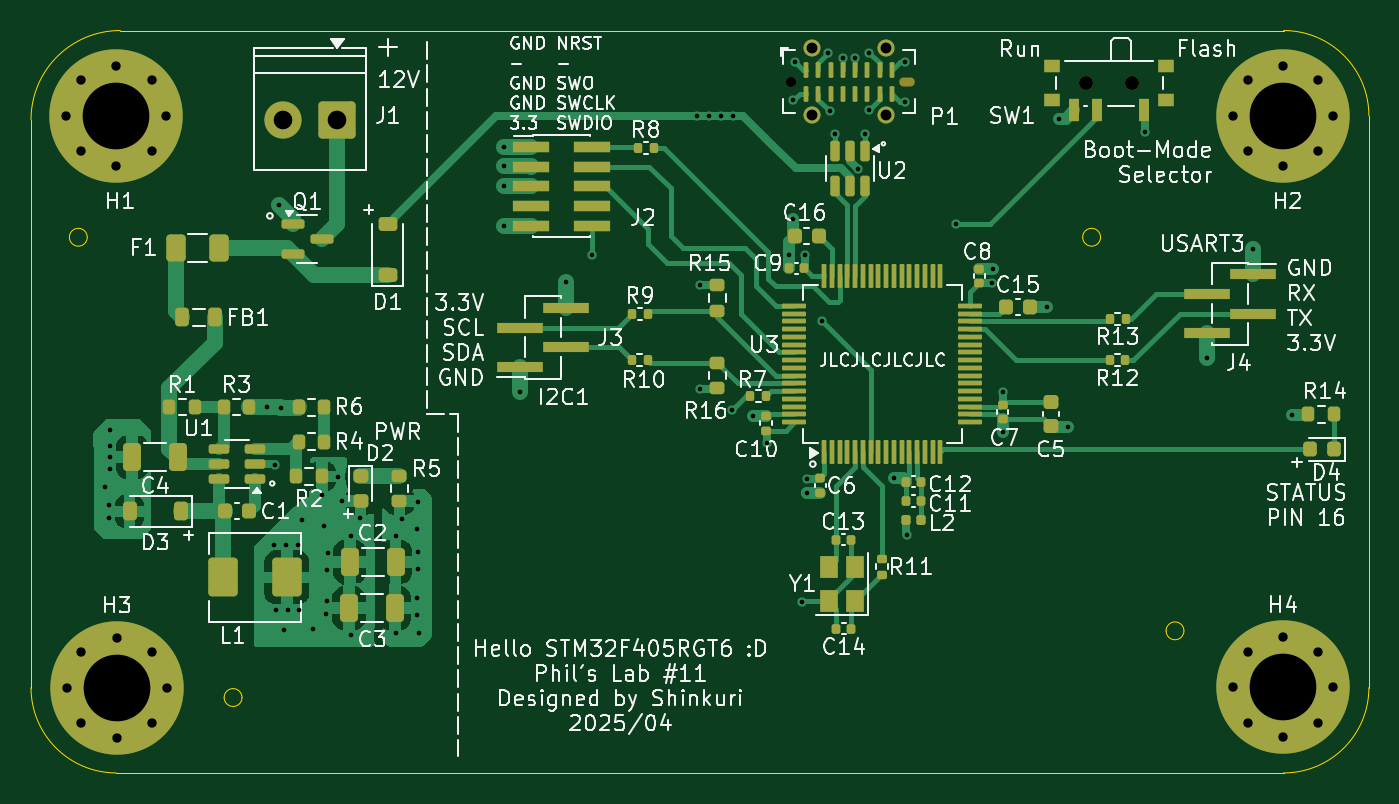
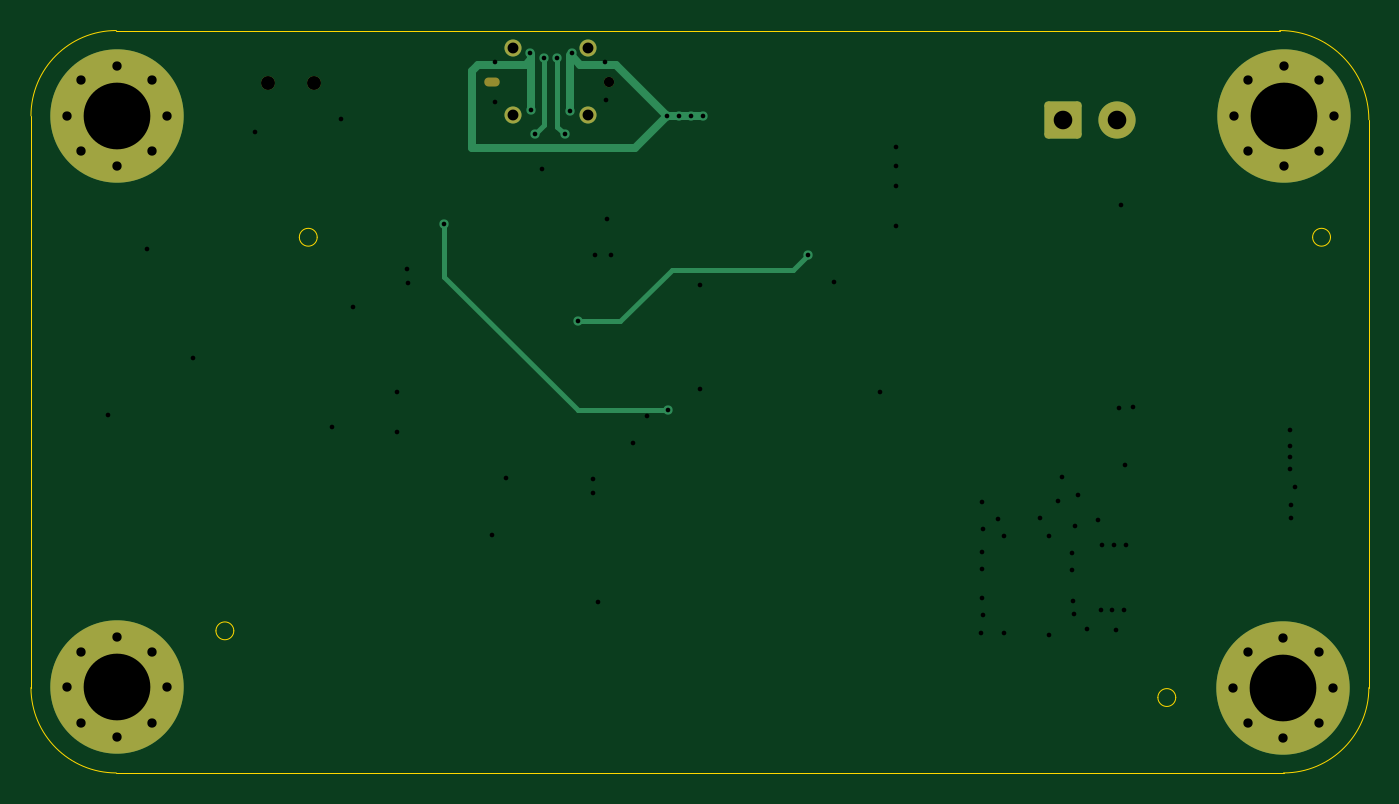
Circuit board: 15 layer files. Board 86.3 x 47.9 mm.
- bottom_copper: phil-lab-11-B_Cu.gbr (5052 bytes)
- bottom_mask: phil-lab-11-B_Mask.gbr (2538 bytes)
- paste: phil-lab-11-B_Paste.gbr (454 bytes)
- bottom_silk: phil-lab-11-B_Silkscreen.gbr (455 bytes)
- outline: phil-lab-11-Edge_Cuts.gbr (1559 bytes)
- top_copper: phil-lab-11-F_Cu.gbr (53631 bytes)
- top_mask: phil-lab-11-F_Mask.gbr (11834 bytes)
- paste: phil-lab-11-F_Paste.gbr (10435 bytes)
- top_silk: phil-lab-11-F_Silkscreen.gbr (150432 bytes)
- inner_copper: phil-lab-11-In1_Cu.gbr (85434 bytes)
- inner_copper: phil-lab-11-In2_Cu.gbr (46631 bytes)
- drill: phil-lab-11-NPTH.drl (548 bytes)
- drill: phil-lab-11-PTH.drl (1388 bytes)
- drill: phil-lab-11-front-in1.drl (907 bytes)
- drill: phil-lab-11-front-in2.drl (763 bytes)

=== bottom_copper: phil-lab-11-B_Cu.gbr ===
%TF.GenerationSoftware,KiCad,Pcbnew,9.0.1*%
%TF.CreationDate,2025-04-29T02:16:07+02:00*%
%TF.ProjectId,phil-lab-11,7068696c-2d6c-4616-922d-31312e6b6963,rev?*%
%TF.SameCoordinates,Original*%
%TF.FileFunction,Copper,L4,Bot*%
%TF.FilePolarity,Positive*%
%FSLAX46Y46*%
G04 Gerber Fmt 4.6, Leading zero omitted, Abs format (unit mm)*
G04 Created by KiCad (PCBNEW 9.0.1) date 2025-04-29 02:16:07*
%MOMM*%
%LPD*%
G01*
G04 APERTURE LIST*
G04 Aperture macros list*
%AMRoundRect*
0 Rectangle with rounded corners*
0 $1 Rounding radius*
0 $2 $3 $4 $5 $6 $7 $8 $9 X,Y pos of 4 corners*
0 Add a 4 corners polygon primitive as box body*
4,1,4,$2,$3,$4,$5,$6,$7,$8,$9,$2,$3,0*
0 Add four circle primitives for the rounded corners*
1,1,$1+$1,$2,$3*
1,1,$1+$1,$4,$5*
1,1,$1+$1,$6,$7*
1,1,$1+$1,$8,$9*
0 Add four rect primitives between the rounded corners*
20,1,$1+$1,$2,$3,$4,$5,0*
20,1,$1+$1,$4,$5,$6,$7,0*
20,1,$1+$1,$6,$7,$8,$9,0*
20,1,$1+$1,$8,$9,$2,$3,0*%
G04 Aperture macros list end*
%TA.AperFunction,HeatsinkPad*%
%ADD10C,1.100000*%
%TD*%
%TA.AperFunction,ComponentPad*%
%ADD11RoundRect,0.250001X0.949999X0.949999X-0.949999X0.949999X-0.949999X-0.949999X0.949999X-0.949999X0*%
%TD*%
%TA.AperFunction,ComponentPad*%
%ADD12C,2.400000*%
%TD*%
%TA.AperFunction,ComponentPad*%
%ADD13C,0.900000*%
%TD*%
%TA.AperFunction,ComponentPad*%
%ADD14C,8.600000*%
%TD*%
%TA.AperFunction,ViaPad*%
%ADD15C,0.600000*%
%TD*%
%TA.AperFunction,Conductor*%
%ADD16C,0.500000*%
%TD*%
%TA.AperFunction,Conductor*%
%ADD17C,0.300000*%
%TD*%
G04 APERTURE END LIST*
D10*
%TO.P,P1,S1,SHIELD*%
%TO.N,unconnected-(P1-SHIELD-PadS1)_3*%
X74650000Y-24700000D03*
%TO.N,unconnected-(P1-SHIELD-PadS1)_2*%
X74650000Y-20400000D03*
%TO.N,unconnected-(P1-SHIELD-PadS1)_1*%
X69850000Y-24700000D03*
%TO.N,unconnected-(P1-SHIELD-PadS1)*%
X69850000Y-20400000D03*
%TD*%
D11*
%TO.P,J1,1,Pin_1*%
%TO.N,+12V*%
X39250000Y-25000000D03*
D12*
%TO.P,J1,2,Pin_2*%
%TO.N,GND*%
X35750000Y-25000000D03*
%TD*%
D13*
%TO.P,H3,1,1*%
%TO.N,GND*%
X21800000Y-61610913D03*
X22744581Y-59330494D03*
X22744581Y-63891332D03*
X25025000Y-58385913D03*
D14*
X25025000Y-61610913D03*
D13*
X25025000Y-64835913D03*
X27305419Y-59330494D03*
X27305419Y-63891332D03*
X28250000Y-61610913D03*
%TD*%
%TO.P,H2,1,1*%
%TO.N,GND*%
X96994581Y-24750000D03*
X97939162Y-22469581D03*
X97939162Y-27030419D03*
X100219581Y-21525000D03*
D14*
X100219581Y-24750000D03*
D13*
X100219581Y-27975000D03*
X102500000Y-22469581D03*
X102500000Y-27030419D03*
X103444581Y-24750000D03*
%TD*%
%TO.P,H4,1,1*%
%TO.N,GND*%
X96994581Y-61580494D03*
X97939162Y-59300075D03*
X97939162Y-63860913D03*
X100219581Y-58355494D03*
D14*
X100219581Y-61580494D03*
D13*
X100219581Y-64805494D03*
X102500000Y-59300075D03*
X102500000Y-63860913D03*
X103444581Y-61580494D03*
%TD*%
%TO.P,H1,1,1*%
%TO.N,GND*%
X21775000Y-24750000D03*
X22719581Y-22469581D03*
X22719581Y-27030419D03*
X25000000Y-21525000D03*
D14*
X25000000Y-24750000D03*
D13*
X25000000Y-27975000D03*
X27280419Y-22469581D03*
X27280419Y-27030419D03*
X28225000Y-24750000D03*
%TD*%
D15*
%TO.N,+5V*%
X62450000Y-24750000D03*
X63200000Y-24750000D03*
X64000000Y-24750000D03*
X64750000Y-24750000D03*
X71000000Y-24450000D03*
X73500000Y-24400000D03*
X73550000Y-20700000D03*
X70900000Y-20700000D03*
%TO.N,USB_CONN_D-*%
X73250000Y-25950000D03*
X72650000Y-21050000D03*
%TO.N,USB_CONN_D+*%
X71350000Y-25950000D03*
X71850000Y-21050000D03*
%TO.N,NRST*%
X55650000Y-33750000D03*
%TO.N,Net-(SW1-B)*%
X64700000Y-43720000D03*
X79110000Y-31740000D03*
%TO.N,NRST*%
X70500000Y-38000000D03*
%TD*%
D16*
%TO.N,+5V*%
X66800000Y-26800000D02*
X64750000Y-24750000D01*
X77350000Y-26800000D02*
X66800000Y-26800000D01*
X77350000Y-21850000D02*
X77350000Y-26800000D01*
X76950000Y-21450000D02*
X77350000Y-21850000D01*
X73850000Y-21450000D02*
X76950000Y-21450000D01*
X73500000Y-21100000D02*
X73850000Y-21450000D01*
X73500000Y-21100000D02*
X73500000Y-20750000D01*
X70900000Y-20900000D02*
X70900000Y-20700000D01*
X70350000Y-21450000D02*
X70900000Y-20900000D01*
X68050000Y-21450000D02*
X70350000Y-21450000D01*
X64750000Y-24750000D02*
X68050000Y-21450000D01*
X63200000Y-24750000D02*
X62450000Y-24750000D01*
X64000000Y-24750000D02*
X63200000Y-24750000D01*
X64750000Y-24750000D02*
X64000000Y-24750000D01*
D17*
X71000000Y-20800000D02*
X70900000Y-20700000D01*
D16*
X71000000Y-24450000D02*
X71000000Y-20800000D01*
D17*
X73500000Y-20750000D02*
X73550000Y-20700000D01*
D16*
X73500000Y-24400000D02*
X73500000Y-21100000D01*
D17*
%TO.N,USB_CONN_D-*%
X72650000Y-25350000D02*
X73250000Y-25950000D01*
X72650000Y-21050000D02*
X72650000Y-25350000D01*
%TO.N,USB_CONN_D+*%
X71850000Y-21050000D02*
X71850000Y-25450000D01*
X71850000Y-25450000D02*
X71350000Y-25950000D01*
%TO.N,NRST*%
X56600000Y-34700000D02*
X55650000Y-33750000D01*
X64450000Y-34700000D02*
X56600000Y-34700000D01*
X67750000Y-38000000D02*
X64450000Y-34700000D01*
X70500000Y-38000000D02*
X67750000Y-38000000D01*
%TO.N,Net-(SW1-B)*%
X70490000Y-43740000D02*
X79110000Y-35120000D01*
X70470000Y-43720000D02*
X70490000Y-43740000D01*
X64700000Y-43720000D02*
X70470000Y-43720000D01*
X79110000Y-35120000D02*
X79110000Y-31740000D01*
%TD*%
M02*

=== bottom_mask: phil-lab-11-B_Mask.gbr (2538 bytes, source withheld) ===
=== paste: phil-lab-11-B_Paste.gbr ===
%TF.GenerationSoftware,KiCad,Pcbnew,9.0.1*%
%TF.CreationDate,2025-04-29T02:16:07+02:00*%
%TF.ProjectId,phil-lab-11,7068696c-2d6c-4616-922d-31312e6b6963,rev?*%
%TF.SameCoordinates,Original*%
%TF.FileFunction,Paste,Bot*%
%TF.FilePolarity,Positive*%
%FSLAX46Y46*%
G04 Gerber Fmt 4.6, Leading zero omitted, Abs format (unit mm)*
G04 Created by KiCad (PCBNEW 9.0.1) date 2025-04-29 02:16:07*
%MOMM*%
%LPD*%
G01*
G04 APERTURE LIST*
G04 APERTURE END LIST*
M02*

=== bottom_silk: phil-lab-11-B_Silkscreen.gbr ===
%TF.GenerationSoftware,KiCad,Pcbnew,9.0.1*%
%TF.CreationDate,2025-04-29T02:16:07+02:00*%
%TF.ProjectId,phil-lab-11,7068696c-2d6c-4616-922d-31312e6b6963,rev?*%
%TF.SameCoordinates,Original*%
%TF.FileFunction,Legend,Bot*%
%TF.FilePolarity,Positive*%
%FSLAX46Y46*%
G04 Gerber Fmt 4.6, Leading zero omitted, Abs format (unit mm)*
G04 Created by KiCad (PCBNEW 9.0.1) date 2025-04-29 02:16:07*
%MOMM*%
%LPD*%
G01*
G04 APERTURE LIST*
G04 APERTURE END LIST*
M02*

=== outline: phil-lab-11-Edge_Cuts.gbr ===
%TF.GenerationSoftware,KiCad,Pcbnew,9.0.1*%
%TF.CreationDate,2025-04-29T02:16:07+02:00*%
%TF.ProjectId,phil-lab-11,7068696c-2d6c-4616-922d-31312e6b6963,rev?*%
%TF.SameCoordinates,Original*%
%TF.FileFunction,Profile,NP*%
%FSLAX46Y46*%
G04 Gerber Fmt 4.6, Leading zero omitted, Abs format (unit mm)*
G04 Created by KiCad (PCBNEW 9.0.1) date 2025-04-29 02:16:07*
%MOMM*%
%LPD*%
G01*
G04 APERTURE LIST*
%TA.AperFunction,Profile*%
%ADD10C,0.050000*%
%TD*%
G04 APERTURE END LIST*
D10*
X88450000Y-32576000D02*
G75*
G02*
X87298000Y-32576000I-576000J0D01*
G01*
X87298000Y-32576000D02*
G75*
G02*
X88450000Y-32576000I576000J0D01*
G01*
X23126000Y-32576000D02*
G75*
G02*
X21974000Y-32576000I-576000J0D01*
G01*
X21974000Y-32576000D02*
G75*
G02*
X23126000Y-32576000I576000J0D01*
G01*
X33102000Y-62250000D02*
G75*
G02*
X31950000Y-62250000I-576000J0D01*
G01*
X31950000Y-62250000D02*
G75*
G02*
X33102000Y-62250000I576000J0D01*
G01*
X93826000Y-57950000D02*
G75*
G02*
X92674000Y-57950000I-576000J0D01*
G01*
X92674000Y-57950000D02*
G75*
G02*
X93826000Y-57950000I576000J0D01*
G01*
X25000000Y-67110913D02*
G75*
G02*
X19499987Y-61610913I0J5500013D01*
G01*
X105750000Y-61610913D02*
G75*
G02*
X100250000Y-67110900I-5500000J13D01*
G01*
X105750000Y-24750000D02*
X105750000Y-61610913D01*
X25250000Y-19250000D02*
X100250000Y-19250000D01*
X19500000Y-61610913D02*
X19500000Y-25000000D01*
X100250000Y-19250000D02*
G75*
G02*
X105750000Y-24750000I0J-5500000D01*
G01*
X19500000Y-25000000D02*
G75*
G02*
X25250000Y-19250000I5750000J0D01*
G01*
X100250000Y-67110913D02*
X25000000Y-67110913D01*
M02*

=== top_copper: phil-lab-11-F_Cu.gbr (53631 bytes, source omitted) ===
=== top_mask: phil-lab-11-F_Mask.gbr (11834 bytes, source omitted) ===
=== paste: phil-lab-11-F_Paste.gbr (10435 bytes, source omitted) ===
=== top_silk: phil-lab-11-F_Silkscreen.gbr (150432 bytes, source omitted) ===
=== inner_copper: phil-lab-11-In1_Cu.gbr (85434 bytes, source omitted) ===
=== inner_copper: phil-lab-11-In2_Cu.gbr (46631 bytes, source omitted) ===
=== drill: phil-lab-11-NPTH.drl ===
M48
; DRILL file {KiCad 9.0.1} date 2025-04-29T02:16:05+0200
; FORMAT={-:-/ absolute / metric / decimal}
; #@! TF.CreationDate,2025-04-29T02:16:05+02:00
; #@! TF.GenerationSoftware,Kicad,Pcbnew,9.0.1
; #@! TF.FileFunction,NonPlated,1,4,NPTH
FMAT,2
METRIC
; #@! TA.AperFunction,NonPlated,NPTH,ComponentDrill
T1C0.580
; #@! TA.AperFunction,NonPlated,NPTH,ComponentDrill
T2C0.660
; #@! TA.AperFunction,NonPlated,NPTH,ComponentDrill
T3C0.900
%
G90
G05
T2
X68.5Y-22.55
T3
X87.5Y-22.645
X90.5Y-22.645
T1
G00X75.79Y-22.55
M15
G01X76.21Y-22.55
M16
G05
M30

=== drill: phil-lab-11-PTH.drl ===
M48
; DRILL file {KiCad 9.0.1} date 2025-04-29T02:16:05+0200
; FORMAT={-:-/ absolute / metric / decimal}
; #@! TF.CreationDate,2025-04-29T02:16:05+02:00
; #@! TF.GenerationSoftware,Kicad,Pcbnew,9.0.1
; #@! TF.FileFunction,Plated,1,4,PTH
FMAT,2
METRIC
; #@! TA.AperFunction,Plated,PTH,ViaDrill
T1C0.300
; #@! TA.AperFunction,Plated,PTH,ComponentDrill
T2C0.600
; #@! TA.AperFunction,Plated,PTH,ComponentDrill
T3C0.700
; #@! TA.AperFunction,Plated,PTH,ComponentDrill
T4C1.200
; #@! TA.AperFunction,Plated,PTH,ComponentDrill
T5C4.300
%
G90
G05
T1
X55.65Y-33.75
X62.45Y-24.75
X63.2Y-24.75
X64.0Y-24.75
X64.7Y-43.72
X64.75Y-24.75
X70.5Y-38.0
X70.9Y-20.7
X71.0Y-24.45
X71.35Y-25.95
X71.85Y-21.05
X72.65Y-21.05
X73.25Y-25.95
X73.5Y-24.4
X73.55Y-20.7
X79.11Y-31.74
T2
X21.775Y-24.75
X21.8Y-61.611
X22.72Y-22.47
X22.72Y-27.03
X22.745Y-59.33
X22.745Y-63.891
X25.0Y-21.525
X25.0Y-27.975
X25.025Y-58.386
X25.025Y-64.836
X27.28Y-22.47
X27.28Y-27.03
X27.305Y-59.33
X27.305Y-63.891
X28.225Y-24.75
X28.25Y-61.611
X96.995Y-24.75
X96.995Y-61.58
X97.939Y-22.47
X97.939Y-27.03
X97.939Y-59.3
X97.939Y-63.861
X100.22Y-21.525
X100.22Y-27.975
X100.22Y-58.355
X100.22Y-64.805
X102.5Y-22.47
X102.5Y-27.03
X102.5Y-59.3
X102.5Y-63.861
X103.445Y-24.75
X103.445Y-61.58
T3
X69.85Y-20.4
X69.85Y-24.7
X74.65Y-20.4
X74.65Y-24.7
T4
X35.75Y-25.0
X39.25Y-25.0
T5
X25.0Y-24.75
X25.025Y-61.611
X100.22Y-24.75
X100.22Y-61.58
M30

=== drill: phil-lab-11-front-in1.drl ===
M48
; DRILL file {KiCad 9.0.1} date 2025-04-29T02:16:05+0200
; FORMAT={-:-/ absolute / metric / decimal}
; #@! TF.CreationDate,2025-04-29T02:16:05+02:00
; #@! TF.GenerationSoftware,Kicad,Pcbnew,9.0.1
; #@! TF.FileFunction,Plated,1,2,Blind
FMAT,2
METRIC
; #@! TA.AperFunction,Plated,Buried,ViaDrill
T1C0.300
%
G90
G05
T1
X24.25Y-48.68
X24.53Y-50.67
X24.55Y-49.81
X24.59Y-47.49
X24.61Y-45.0
X24.61Y-46.05
X24.61Y-46.75
X34.7Y-43.53
X35.25Y-47.25
X35.5Y-30.5
X35.61Y-43.56
X43.0Y-58.09
X43.04Y-51.86
X43.39Y-50.73
X44.4Y-51.36
X44.4Y-56.94
X44.41Y-55.84
X44.43Y-52.87
X44.44Y-53.99
X44.46Y-49.62
X44.53Y-58.1
X50.0Y-28.0
X50.0Y-29.3
X50.0Y-31.85
X51.0Y-42.55
X66.04Y-44.1
X68.37Y-33.72
X68.64Y-31.38
X68.65Y-23.75
X68.75Y-21.25
X69.2Y-56.07
X69.54Y-49.06
X72.8Y-28.162
X75.13Y-48.12
X75.85Y-21.3
X75.85Y-23.85
X81.5Y-34.62
X82.16Y-45.12
X85.0Y-37.09
X85.79Y-24.94
X86.34Y-44.82
X98.3Y-33.33
X100.77Y-44.04
M30

=== drill: phil-lab-11-front-in2.drl ===
M48
; DRILL file {KiCad 9.0.1} date 2025-04-29T02:16:05+0200
; FORMAT={-:-/ absolute / metric / decimal}
; #@! TF.CreationDate,2025-04-29T02:16:05+02:00
; #@! TF.GenerationSoftware,Kicad,Pcbnew,9.0.1
; #@! TF.FileFunction,Plated,1,3,Blind
FMAT,2
METRIC
; #@! TA.AperFunction,Plated,Buried,ViaDrill
T1C0.300
%
G90
G05
T1
X35.15Y-52.4
X35.27Y-56.61
X35.82Y-57.89
X35.96Y-52.39
X36.07Y-56.61
X36.71Y-52.4
X36.77Y-56.61
X36.95Y-50.78
X37.7Y-57.85
X38.26Y-49.18
X38.42Y-51.19
X38.49Y-56.88
X38.56Y-56.03
X38.61Y-54.05
X38.65Y-52.92
X39.28Y-48.01
X39.57Y-49.55
X40.1Y-51.83
X40.15Y-58.25
X40.73Y-50.65
X50.0Y-26.75
X54.0Y-35.45
X62.64Y-35.65
X62.65Y-42.34
X66.93Y-45.83
X69.37Y-33.7
X69.54Y-48.13
X76.0Y-51.75
X81.47Y-35.55
X82.15Y-42.56
X91.29Y-25.79
X95.3Y-40.38
M30

